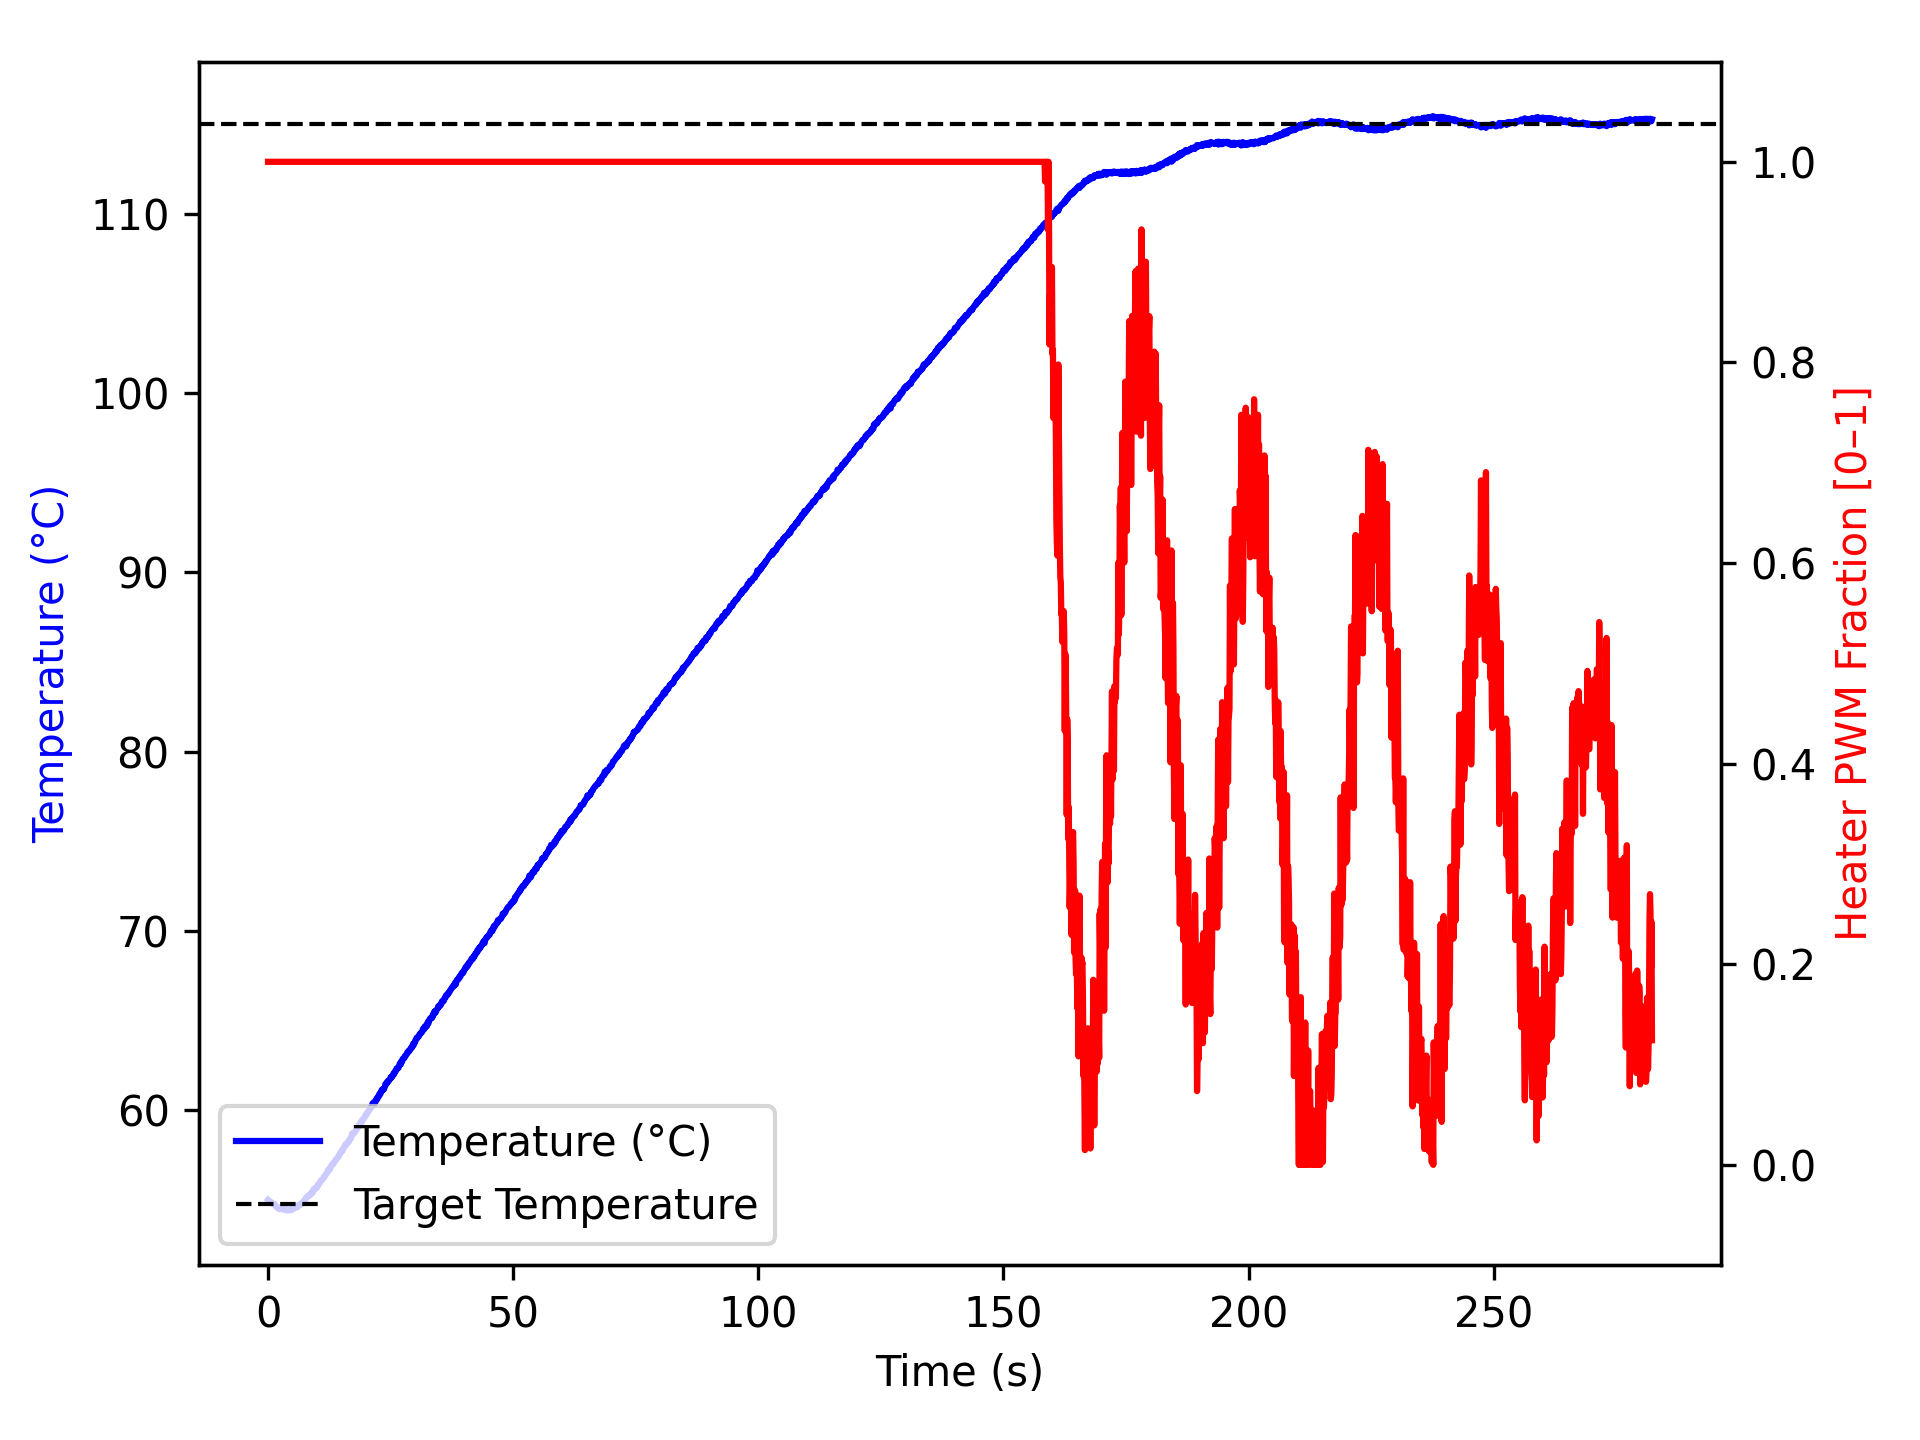

The table this chart was drawn from, first rows:
time_ms, temperature, heater
1, 54.99, 1.0
1103, 54.75, 1.0
1204, 54.74, 1.0
1305, 54.77, 1.0
1405, 54.72, 1.0
1505, 54.67, 1.0
1605, 54.63, 1.0
1705, 54.59, 1.0
1805, 54.57, 1.0
1905, 54.57, 1.0
2005, 54.56, 1.0
2105, 54.54, 1.0
2206, 54.56, 1.0
2306, 54.47, 1.0
2406, 54.52, 1.0
2507, 54.49, 1.0
2607, 54.5, 1.0
2707, 54.49, 1.0
2808, 54.47, 1.0
2908, 54.47, 1.0
3008, 54.48, 1.0
3108, 54.48, 1.0
3208, 54.49, 1.0
3308, 54.45, 1.0
3408, 54.45, 1.0
3508, 54.45, 1.0
3608, 54.47, 1.0
3708, 54.47, 1.0
3808, 54.45, 1.0
3908, 54.4, 1.0
4008, 54.42, 1.0
4108, 54.42, 1.0
4208, 54.41, 1.0
4308, 54.45, 1.0
4408, 54.43, 1.0
4509, 54.45, 1.0
4609, 54.45, 1.0
4709, 54.41, 1.0
4810, 54.45, 1.0
4910, 54.52, 1.0
5010, 54.48, 1.0
5111, 54.52, 1.0
5211, 54.5, 1.0
5311, 54.59, 1.0
5411, 54.57, 1.0
5511, 54.57, 1.0
5611, 54.59, 1.0
5711, 54.56, 1.0
5811, 54.62, 1.0
5911, 54.59, 1.0
6011, 54.59, 1.0
6111, 54.68, 1.0
6211, 54.7, 1.0
6312, 54.68, 1.0
6413, 54.7, 1.0
6515, 54.74, 1.0
6616, 54.72, 1.0
6717, 54.77, 1.0
6819, 54.75, 1.0
6920, 54.81, 1.0
... 2,743 more rows
